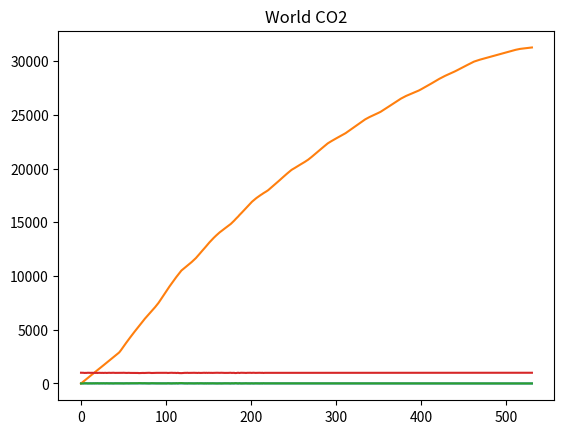

Source code (Python):
# -*- coding: utf-8 -*-
"""
Created on Sat Jun 17 18:36:50 2017

[redacted]
"""

#Imports
import numpy as np
import matplotlib.pyplot as plt
import random

#Parameters of the world
WorldPopCap = 10000000 #Reproduction occurs if pop less than cap
family = []
WorldFood = 0
WorldO2 = 0
WorldCO2 = 1000
DNA_Size = 15

#DNA bases
commonbases = [ #By default, they are present in the initial family
        "E", #Eat: -1 food, +1 energy,-1 O2, +1 CO2; if food < 0, -1 energy
        "R", #Reproduce: Create 1 offspring if energy > 500 and -450 energy
        "P", #Photosynthesis: +1 energy, +2 food, +1 O2, -1 CO2
         ]

rarebases = [ #Not present initially; can mutate into later population with a 1% chance
            "ca", #Carnivorous eating: Eat a random prey to gain its energy
            "r2", #Reproduce 2: Create two identical offsprings, -100 food; -25 energy
            "ea", #Anaerobic respiration: -2 food, +1 energy, +2 CO2
            "hl", #Hydrolysis: -1 energy, -1 food, +1 O2, +1 CO2
            ]

#Probabilities associated with common bases
p_common = [0.5, 0.1, 0.4]

#Display DNA formatted
def formatdna(dna):
    p = ''
    for base in dna:
        p += base + '-'
    p = p.strip('-')
    return p

#Generate a random DNA; it will always contain only common bases
def generate_random_dna():
    return list(np.random.choice(commonbases, size = DNA_Size, p = p_common))

#DNA point mutation
def mutate(dna_o):
    dna = dna_o[:]
    i = 0
    while (i < len(dna)):
        r = np.random.uniform(0, 1)
        if (r > 0.01 and r < 0.03):
            original_base = dna[i]
            dna[i] = np.random.choice(commonbases)
            while (dna[i] == original_base):
                dna[i] = np.random.choice(commonbases)
        if (r <= 0.01):
            original_base = dna[i]
            dna[i] = np.random.choice(rarebases)
            while (dna[i] == original_base):
                dna[i] = np.random.choice(rarebases)
        i += 1
    return dna

#Generator of ID numbers
def id_num():
    i = 1
    while (True):
        yield i
        i += 1

id_no = id_num()

#Creature Class
class amibi:
    def __init__(self, dna):
        self.idno = next(id_no)
        self.dna = dna
        self.energy = 50
        self.age = 0
        self.lifespan = 300 * random.betavariate(500, 500)

#Create initial family
for i in range(10):
    dna = generate_random_dna()
    a = amibi(dna)
    family.append(a)

#Data to be recorded for plotting
pop_data = [len(family)]
food_data = [WorldFood]
o2_data = [WorldO2]
co2_data = [WorldCO2]

t = 0 #Time steps
while (t <= 2000 and len(family) > 0):

    if (t % 50 == 0):
        print("At t = ", t, "World pop:", len(family), "Food:", WorldFood, "O2:", WorldO2, "CO2:", WorldCO2)


    random.shuffle(family) #Shuffle the order of amibi so as to select the amibi at random

    for a in family:

        a.age += 1 #Get older

        if (a.age > 0 and a.age % 10 == 0 and a.energy > 0):
            a.energy -= 1

        #Translation
        dna = a.dna[:]
        for base in dna: #Read each base and do what it says

            if (a.energy > 0):

                if (base == 'E' and WorldFood > 0 and WorldO2 > 2):
                    WorldFood -= 1
                    WorldO2 -= 2
                    WorldCO2 += 2
                    a.energy += 1

                if (base == 'R' and WorldFood > 0 and a.age > int(a.lifespan * 0.3) and a.age < int(a.lifespan * 0.6) ):
                    if (a.energy > 600 and len(family) < WorldPopCap):
                        r = random.uniform(0, 1)
                        if (r > a.age / a.lifespan - 0.25 ):
                            childdna = mutate(dna[:])
                            family.append(amibi(childdna))
                            a.energy -= 550
                    else:
                        a.energy -= 10

                if (base == 'P' and WorldCO2 > 2):
                    WorldFood += 2
                    WorldO2 += 2
                    a.energy += 1
                    WorldCO2 -= 2

                if (base == 'ca' and a.energy > 100):
                    r = np.random.uniform(0, 1)
                    if (len(family) > 1 and r < 0.2 and WorldO2 > 100):
                        preylist = family[:]
                        preylist.remove(a)
                        prey = np.random.choice(preylist)
                        a.energy += int( prey.energy / 3 )
                        WorldCO2 += 100
                        WorldO2 -= 100
                        family.remove(prey)
                    else:
                        a.energy -= 100

                if ( base == 'r2' and a.energy > 50):

                    if (len(family) < WorldPopCap and WorldFood > 500
                    and a.age > int(a.lifespan * 0.3) and a.age < int(a.lifespan * 0.4) ):
                        r = random.uniform(0, 1)
                        if (r > a.age / a.lifespan - 0.25 ):
                            childdna = mutate(dna[:])
                            family.append(amibi(childdna))
                            family.append(amibi(childdna))
                            WorldFood -= 500
                            a.energy -= 475
                    else:
                        a.energy -= 50

                if (base == 'ea' and WorldFood > 2 and WorldO2 <= 0):
                    WorldFood -= 2
                    WorldCO2 += 2
                    a.energy += 1

                if (base == 'hl' and a.energy > 100 and WorldFood > 50):
                    WorldFood -= 50
                    a.energy -= 100
                    WorldO2 += 50
                    WorldCO2 += 50

    #Reaper protocol to purge the dead

    for a in family: #Starvation

        if (a.energy <= 0):
            family.remove(a)

    for a in family: #Chance of death at advanced age
        if (a.age > 0.75 * a.lifespan):
            r = random.uniform(0, 1)
            if (r > 0.5):
                family.remove(a)

    for a in family: #Definite death at endof lifespan

        if ( a.age > a.lifespan ):
            family.remove(a)


    #Record all data
    pop_data.append(len(family))
    food_data.append(WorldFood)
    o2_data.append(WorldO2)
    co2_data.append(WorldCO2)

    t += 1

print("Final : At t = ", t - 1, "World pop is", len(family))

#Plot Stuff
plt.plot(pop_data)
plt.title("Population")
plt.show()

plt.plot(food_data)
plt.title("World Food")
plt.show()

plt.plot(o2_data)
plt.title("World O2")
plt.show()

plt.plot(co2_data)
plt.title("World CO2")
plt.show()